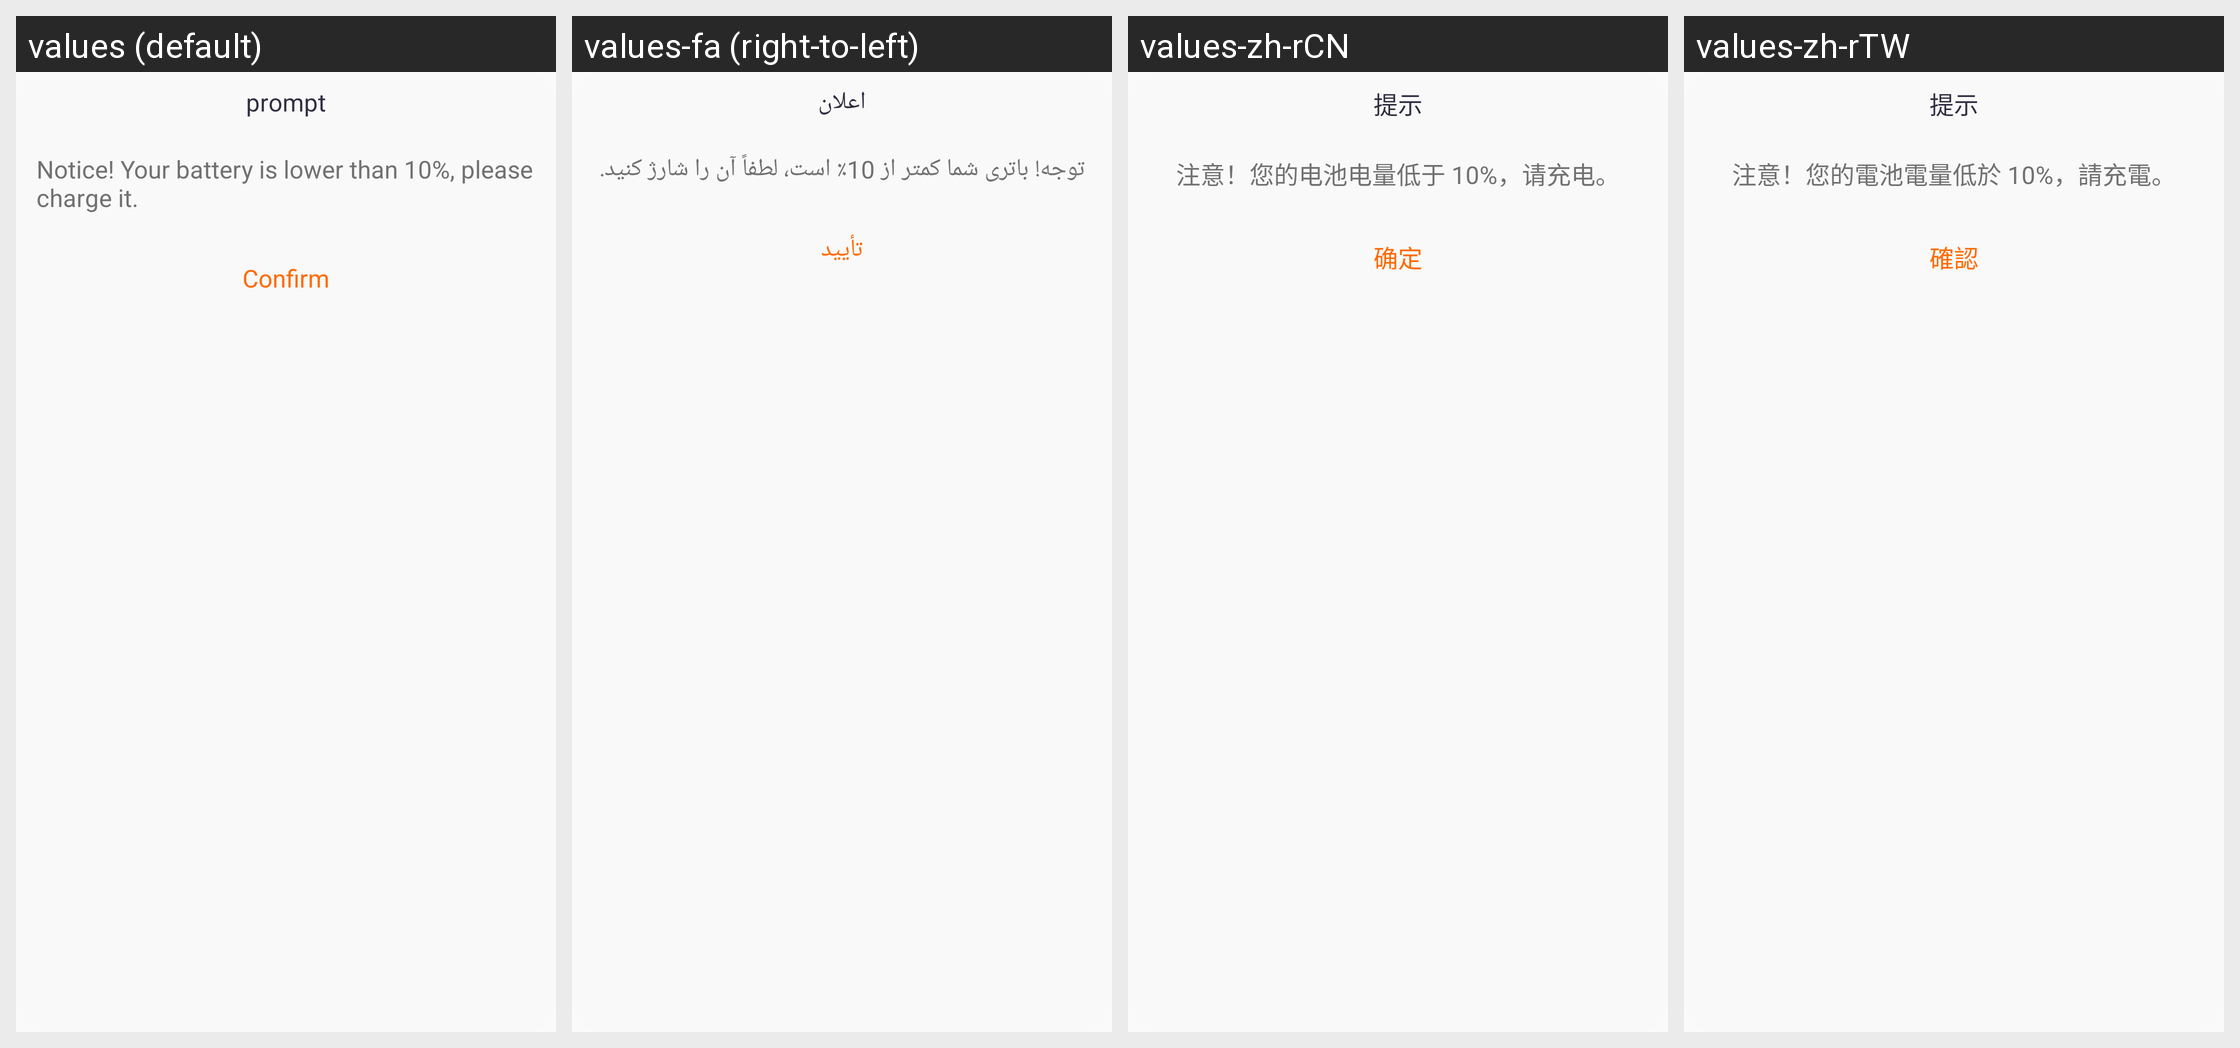

Here is an Android app screen in its default locale and in the app's own translations. Write out the translated-string differences for the strings that appear on this screen.
Android screen res/layout/layout_dialog_battery_low.xml rendered under 4 locales, left to right: values (default), values-fa (right-to-left), values-zh-rCN, values-zh-rTW. Device: Nexus 5 (rendered at 1080×1920; each locale shown at half size, 540×960, under a caption strip naming it); theme Theme.QCWatch.
Other locales in the repository, not shown: values-ar, values-ar-rAE, values-as, values-cs, values-de, values-de-rDE, values-el-rGR, values-en-rUS, values-es, values-es-rES, values-fr, values-fr-rFR, values-hi-rIN, values-hu, values-in-rID, values-it-rIT, values-ja, values-ja-rJP, values-kk-rKZ, values-ko-rKR, values-ne, values-nl, values-or, values-pl-rPL, values-pt, values-pt-rPT, values-ro-rRO, values-ru-rRU, values-sk, values-te, values-th-rTH, values-tr-rTR, values-uk, values-ur, values-vi-rVN, values-zh, values-zh-rHK.
Strings drawn on this screen, with the default value and each locale's value (text and hints the layout hard-codes, and strings that could not be matched under every locale, appear in the picture but are not listed):

qc_text_412
  values: prompt
  values-fa: اعلان
  values-zh-rCN: 提示
  values-zh-rTW: 提示

qc_text_76660022
  values: Notice! Your battery is lower than 10%, please charge it.
  values-fa: توجه! باتری شما کمتر از 10٪ است، لطفاً آن را شارژ کنید.
  values-zh-rCN: 注意！您的电池电量低于 10%，请充电。
  values-zh-rTW: 注意！您的電池電量低於 10%，請充電。

qc_text_46
  values: Confirm
  values-fa: تأیید
  values-zh-rCN: 确定
  values-zh-rTW: 確認
